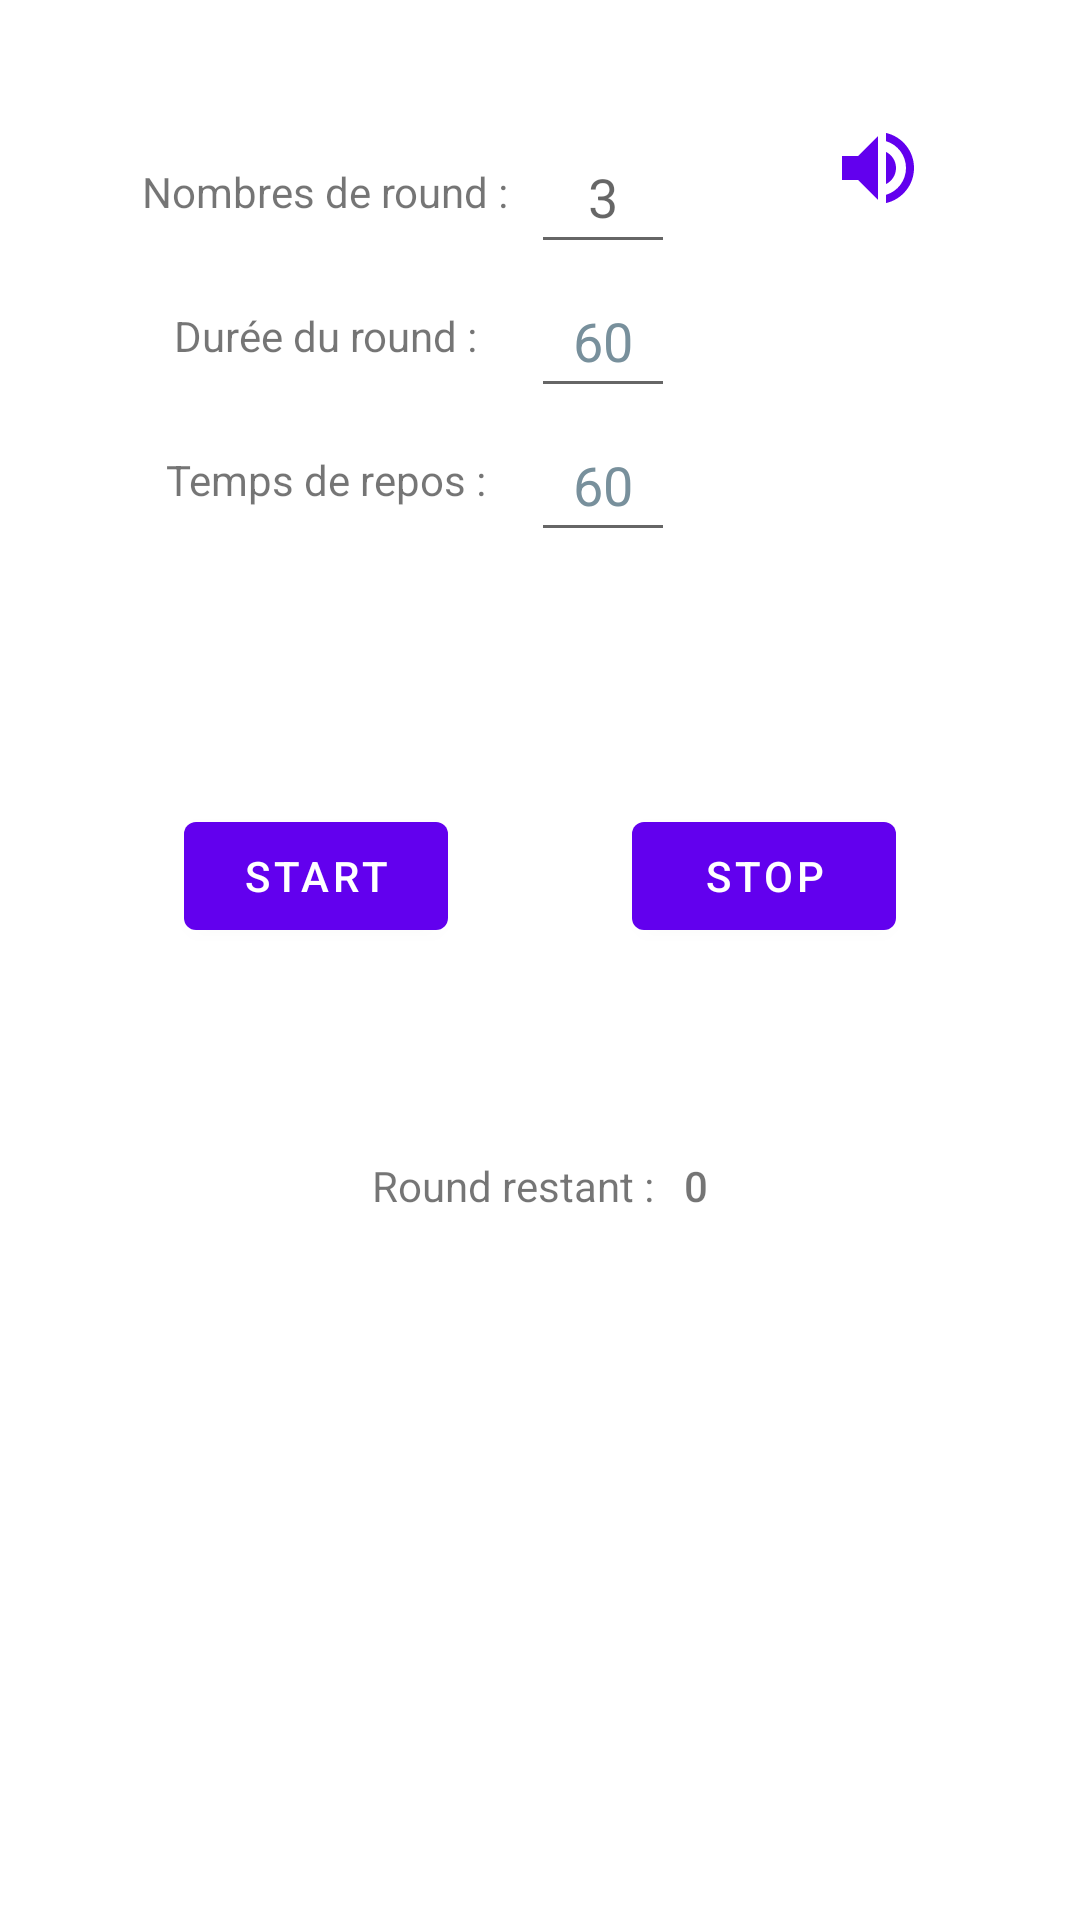

Layout XML and referenced resources for this Android screen:
<!-- AndroidManifest.xml: application theme Theme.BoxTrainer -->
<!-- res/layout/fragment_second.xml -->
<?xml version="1.0" encoding="utf-8"?>
<androidx.constraintlayout.widget.ConstraintLayout xmlns:android="http://schemas.android.com/apk/res/android"
    xmlns:app="http://schemas.android.com/apk/res-auto"
    xmlns:tools="http://schemas.android.com/tools"
    android:id="@+id/secondFragmentLayout"
    android:layout_width="match_parent"
    android:layout_height="match_parent"
    android:keepScreenOn="false"
    tools:context=".SecondFragment">

    <TextView
        android:id="@+id/textView3"
        android:layout_width="137dp"
        android:layout_height="48dp"
        android:layout_marginStart="40dp"
        android:gravity="center"
        android:text="@string/temps_de_repos"
        android:textAlignment="center"
        app:layout_constraintStart_toStartOf="parent"
        app:layout_constraintTop_toBottomOf="@+id/textView2" />

    <EditText
        android:id="@+id/restTimeInput"
        android:layout_width="48dp"
        android:layout_height="48dp"
        android:autofillHints=""
        android:ems="10"
        android:gravity="center"
        android:hint="@string/hint_60"
        android:inputType="number"
        android:textColorHint="#78909C"
        app:layout_constraintStart_toEndOf="@+id/textView3"
        app:layout_constraintTop_toTopOf="@+id/textView3"
        tools:ignore="DuplicateSpeakableTextCheck" />

    <TextView
        android:id="@+id/textView2"
        android:layout_width="137dp"
        android:layout_height="48dp"
        android:layout_marginStart="40dp"
        android:gravity="center"
        android:text="@string/temp_du_round"
        android:textAlignment="center"
        app:layout_constraintStart_toStartOf="parent"
        app:layout_constraintTop_toBottomOf="@+id/textView" />

    <ImageView
        android:id="@+id/imageView"
        android:layout_width="154dp"
        android:layout_height="154dp"
        android:contentDescription="@string/animation_bg_description"
        android:src="@drawable/ic_baseline_circle_24"
        app:layout_constraintBottom_toBottomOf="@+id/text_count"
        app:layout_constraintEnd_toEndOf="@+id/text_count"
        app:layout_constraintStart_toStartOf="@+id/text_count"
        app:layout_constraintTop_toTopOf="@+id/text_count" />

    <ImageView
        android:id="@+id/imageViewCircleColor"
        android:layout_width="130dp"
        android:layout_height="130dp"
        android:contentDescription="@string/animate_cirlce_description"
        android:cropToPadding="true"
        android:src="@drawable/background_circle_color"
        app:layout_constraintBottom_toBottomOf="@+id/imageView"
        app:layout_constraintEnd_toEndOf="@+id/imageView"
        app:layout_constraintLeft_toLeftOf="@+id/imageView"
        app:layout_constraintStart_toStartOf="@+id/imageView"
        app:layout_constraintTop_toTopOf="@+id/imageView" />

    <EditText
        android:id="@+id/roundTimeInput"
        android:layout_width="48dp"
        android:layout_height="48dp"
        android:ems="10"
        android:gravity="center"
        android:hint="@string/hint_60"
        android:importantForAutofill="no"
        android:inputType="number"
        android:textColorHint="#78909C"
        app:layout_constraintStart_toEndOf="@+id/textView2"
        app:layout_constraintTop_toTopOf="@+id/textView2" />

    <Button
        android:id="@+id/button_start"
        android:layout_width="wrap_content"
        android:layout_height="wrap_content"
        android:layout_marginTop="84dp"
        android:text="@string/start"
        app:layout_constraintEnd_toStartOf="@+id/button_stop"
        app:layout_constraintStart_toStartOf="parent"
        app:layout_constraintTop_toBottomOf="@+id/textView3" />

    <Button
        android:id="@+id/button_stop"
        android:layout_width="wrap_content"
        android:layout_height="wrap_content"
        android:text="@string/stop"
        app:layout_constraintEnd_toEndOf="parent"
        app:layout_constraintStart_toEndOf="@+id/button_start"
        app:layout_constraintTop_toTopOf="@+id/button_start" />

    <TextView
        android:id="@+id/text_count"
        android:layout_width="33dp"
        android:layout_height="40dp"
        android:layout_marginTop="296dp"
        android:layout_marginBottom="211dp"
        android:fontFamily="sans-serif-medium"
        android:paddingTop="10dp"
        android:text="@string/chrono_count"
        android:textAlignment="center"
        android:textSize="16sp"
        app:layout_constraintBottom_toBottomOf="parent"
        app:layout_constraintEnd_toEndOf="parent"
        app:layout_constraintStart_toStartOf="parent"
        app:layout_constraintTop_toBottomOf="@+id/restTimeInput"
        tools:ignore="TextContrastCheck" />

    <EditText
        android:id="@+id/numberOfRoundInput"
        android:layout_width="48dp"
        android:layout_height="48dp"
        android:ems="10"
        android:gravity="center"
        android:hint="@string/hint_3"
        android:inputType="number"
        app:layout_constraintStart_toEndOf="@+id/textView"
        app:layout_constraintTop_toTopOf="@+id/textView"
        android:importantForAutofill="no" />

    <TextView
        android:id="@+id/textView"
        android:layout_width="137dp"
        android:layout_height="48dp"
        android:layout_marginStart="40dp"
        android:layout_marginTop="40dp"
        android:gravity="center"
        android:text="@string/nombres_de_round"
        android:textAlignment="center"
        app:layout_constraintStart_toStartOf="parent"
        app:layout_constraintTop_toTopOf="parent" />

    <TextView
        android:id="@+id/RoundIndicator"
        android:layout_width="wrap_content"
        android:layout_height="wrap_content"
        android:text="@string/round_restant"
        app:layout_constraintBottom_toTopOf="@+id/text_count"
        app:layout_constraintEnd_toStartOf="@+id/roundLeft"
        app:layout_constraintHorizontal_chainStyle="packed"
        app:layout_constraintStart_toStartOf="parent"
        app:layout_constraintTop_toBottomOf="@+id/button_start" />

    <TextView
        android:id="@+id/roundLeft"
        android:layout_width="wrap_content"
        android:layout_height="wrap_content"
        android:layout_marginStart="10dp"
        android:fontFamily="sans-serif-medium"
        android:text="@string/hint_0"
        app:layout_constraintEnd_toEndOf="parent"
        app:layout_constraintStart_toEndOf="@+id/RoundIndicator"
        app:layout_constraintTop_toTopOf="@+id/RoundIndicator" />

    <ImageView
        android:id="@+id/imageViewSound"
        android:layout_width="32dp"
        android:layout_height="32dp"
        android:contentDescription="@string/mutevolume_button_description"
        android:src="@drawable/ic_baseline_volume_up_24"
        app:layout_constraintEnd_toEndOf="parent"
        app:layout_constraintStart_toEndOf="@+id/numberOfRoundInput"
        app:layout_constraintTop_toTopOf="@+id/numberOfRoundInput"
        app:tint="?attr/colorPrimary"
        tools:ignore="RedundantDescriptionCheck" />

</androidx.constraintlayout.widget.ConstraintLayout>
<!-- resources referenced by this layout -->
<resources>
  <!-- drawable background_circle_color (drawable) -->
  <vector android:height="60dp" android:viewportHeight="64"
      android:viewportWidth="64" android:width="60dp" xmlns:android="http://schemas.android.com/apk/res/android">
      <path android:fillColor="?attr/colorPrimary"
          android:pathData="m64,32a32,32 0,0 1,-32 32,32 32,0 0,1 -32,-32 32,32 0,0 1,32 -32,32 32,0 0,1 32,32z" android:strokeWidth="0.264583"/>
  </vector>
  <!-- drawable ic_baseline_circle_24 (drawable) -->
  <vector android:height="24dp" android:tint="#000000"
      android:viewportHeight="24" android:viewportWidth="24"
      android:width="24dp" xmlns:android="http://schemas.android.com/apk/res/android">
      <path android:fillColor="#33333333" android:pathData="M12,2C6.47,2 2,6.47 2,12s4.47,10 10,10 10,-4.47 10,-10S17.53,2 12,2z"/>
  </vector>
  <!-- drawable ic_baseline_volume_up_24 (drawable) -->
  <vector android:autoMirrored="true" android:height="24dp"
      android:tint="?attr/colorPrimary" android:viewportHeight="24"
      android:viewportWidth="24" android:width="24dp" xmlns:android="http://schemas.android.com/apk/res/android">
      <path android:fillColor="@android:color/white" android:pathData="M3,9v6h4l5,5L12,4L7,9L3,9zM16.5,12c0,-1.77 -1.02,-3.29 -2.5,-4.03v8.05c1.48,-0.73 2.5,-2.25 2.5,-4.02zM14,3.23v2.06c2.89,0.86 5,3.54 5,6.71s-2.11,5.85 -5,6.71v2.06c4.01,-0.91 7,-4.49 7,-8.77s-2.99,-7.86 -7,-8.77z"/>
  </vector>
  <string name="animate_cirlce_description">circle animated to make taime more eay to see</string>
  <string name="animation_bg_description">background off animation</string>
  <string name="chrono_count">0</string>
  <string name="hint_0">0</string>
  <string name="hint_3">3</string>
  <string name="hint_60">60</string>
  <string name="mutevolume_button_description">mutevolume button</string>
  <string name="nombres_de_round">Nombres de round :</string>
  <string name="round_restant">Round restant :</string>
  <string name="start">Start</string>
  <string name="stop">Stop</string>
  <string name="temp_du_round">Durée du round :</string>
  <string name="temps_de_repos">Temps de repos :</string>
  <style name="Theme.BoxTrainer" parent="Theme.MaterialComponents.DayNight.DarkActionBar">
          
          <item name="colorPrimary">@color/purple_500</item>
          <item name="colorPrimaryVariant">@color/purple_700</item>
          <item name="colorOnPrimary">@color/white</item>
          
          <item name="colorSecondary">@color/teal_200</item>
          <item name="colorSecondaryVariant">@color/teal_700</item>
          <item name="colorOnSecondary">@color/black</item>
          
          <item name="android:statusBarColor">?attr/colorPrimaryVariant</item>
          
      </style>
  <color name="purple_500">#FF6200EE</color>
  <color name="purple_700">#FF3700B3</color>
  <color name="white">#FFFFFFFF</color>
  <color name="teal_200">#FF03DAC5</color>
  <color name="teal_700">#FF018786</color>
  <color name="black">#FF000000</color>
</resources>
